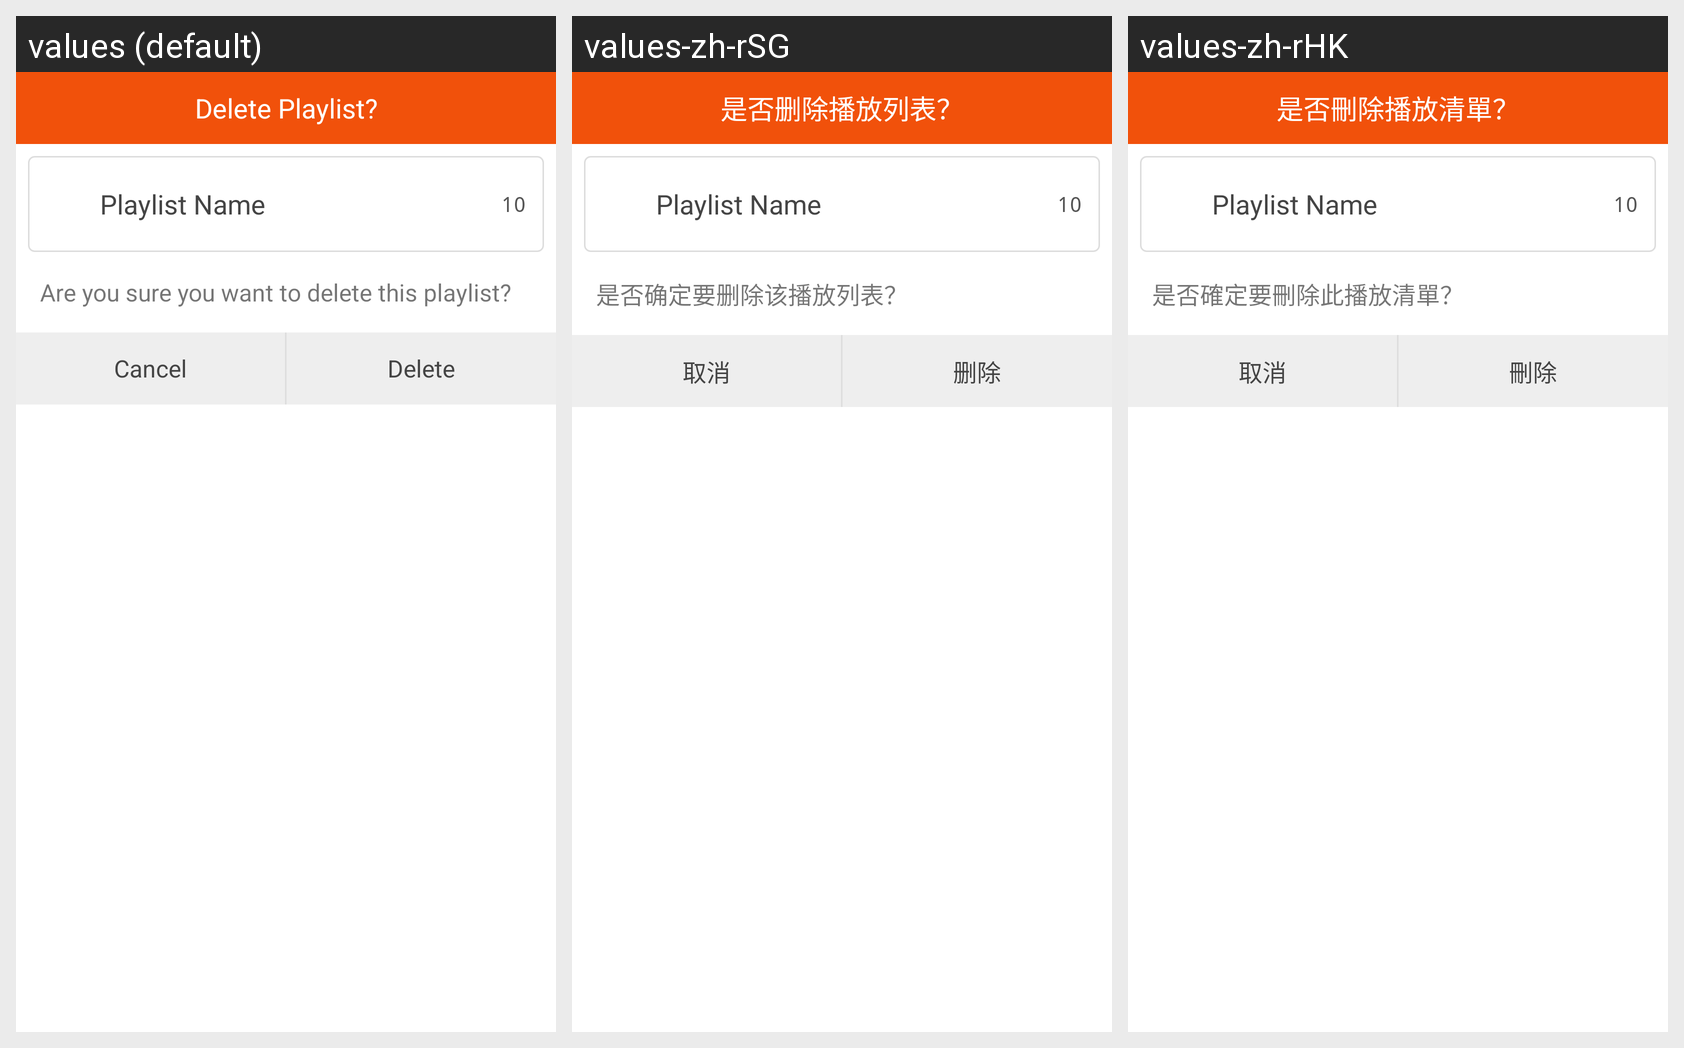

The Android screen above is rendered under several locales of the same app. Produce the string resources it draws, with the default and per-locale values.
Android screen res/layout/dialog_fragment_deleteplaylist.xml rendered under 3 locales, left to right: values (default), values-zh-rSG, values-zh-rHK. Device: Nexus 5 (rendered at 1080×1920; each locale shown at half size, 540×960, under a caption strip naming it); theme AppThemeLight.
Other locales in the repository, not shown: values-de, values-es, values-es-rES, values-fr, values-hi, values-ja, values-pt-rBR, values-pt-rPT, values-ru.
Strings drawn on this screen, with the default value and each locale's value (text and hints the layout hard-codes, and strings that could not be matched under every locale, appear in the picture but are not listed):

playlist_delete
  values: Delete Playlist?
  values-zh-rSG: 是否删除播放列表？
  values-zh-rHK: 是否刪除播放清單？

playlist_delete_confirm
  values: Are you sure you want to delete this playlist?
  values-zh-rSG: 是否确定要删除该播放列表？
  values-zh-rHK: 是否確定要刪除此播放清單？

cancel
  values: Cancel
  values-zh-rSG: 取消
  values-zh-rHK: 取消

delete
  values: Delete
  values-zh-rSG: 删除
  values-zh-rHK: 刪除
